Run: headless pygame with SDL's dummy video driver; simulated clock (each Clock.tick advances the game by its frame time, no real sleeping); random seed 0; keys injected as events and as key.get_pressed() state; mouse plan: one left click at the window centre at the start of phase 2, then a move to the lower-right quarter at the start of phase 3.
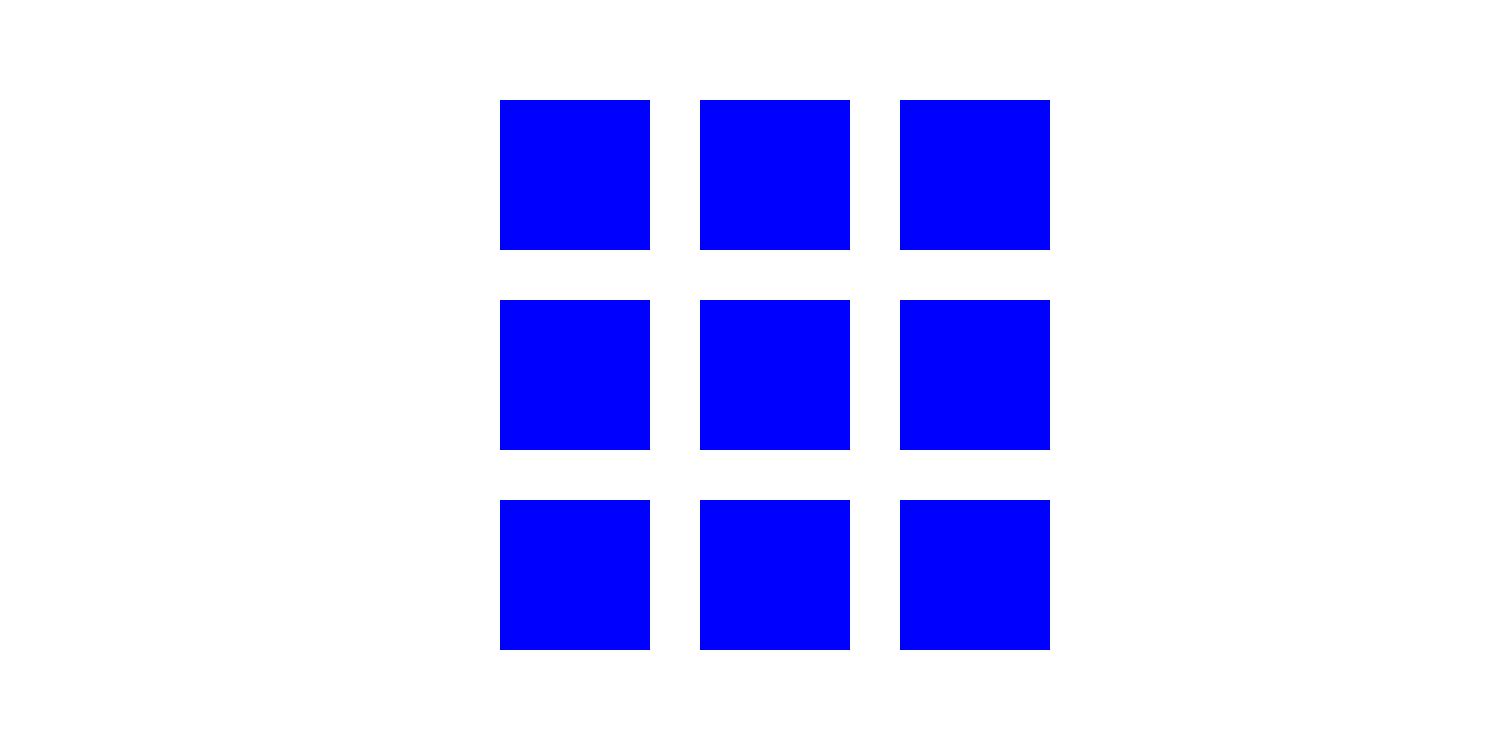
Frame 1 of 4 · flips 1–60 · no input
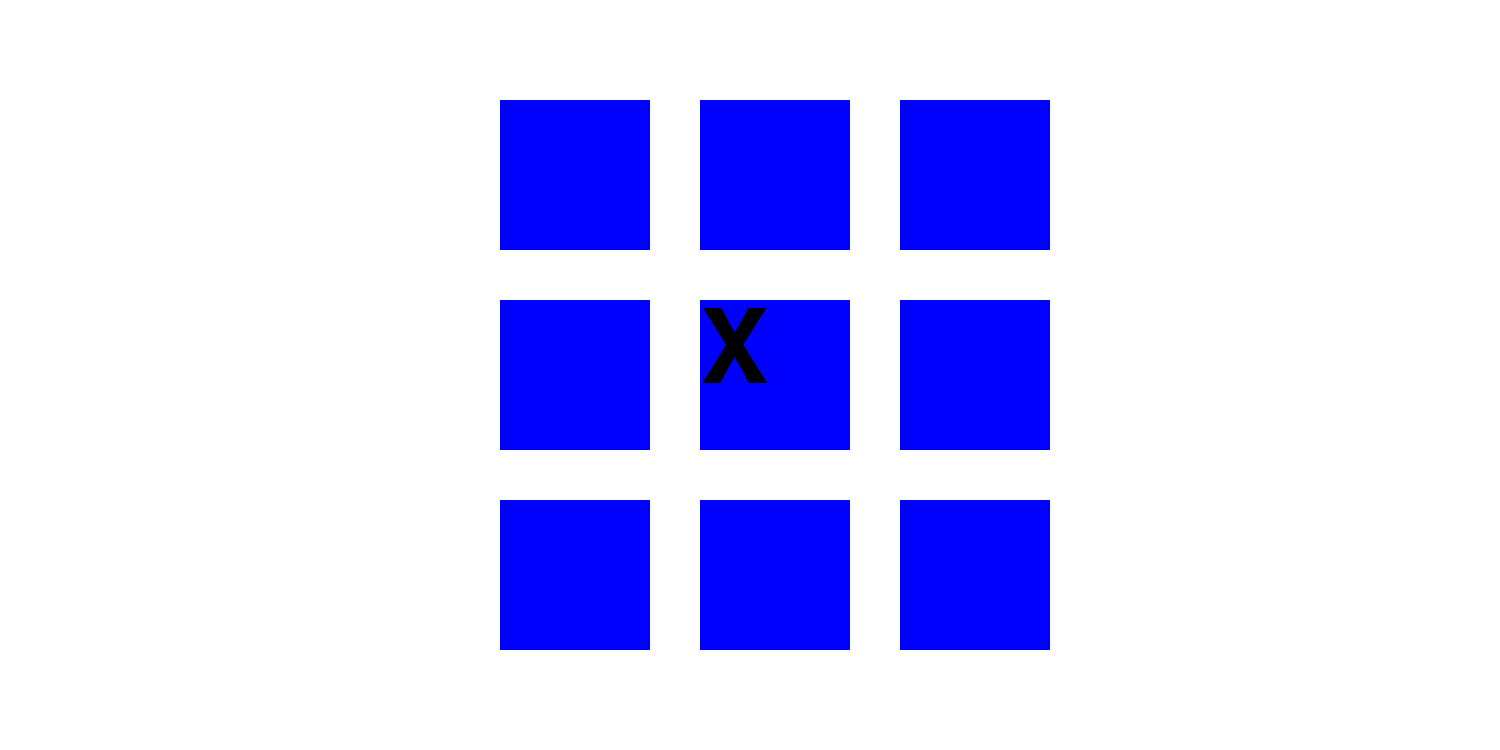
Frame 2 of 4 · flips 61–180 · clicked the window centre · tapped SPACE, RETURN · held RIGHT (→), D
Frame 3 of 4 · flips 181–300 · moved the mouse to the lower-right quarter · held DOWN (↓), S · screen unchanged from frame 2, image omitted
Frame 4 of 4 · flips 301–420 · held LEFT (←), A, UP (↑), W · screen unchanged from frame 3, image omitted

The pygame program that drew these frames:

from pygame import *
font.init()

class Button():
    def __init__(self, text, window, x, y, width, height, colour):
        self.rect = rect.Rect(x, y, width, height)
        self.colour = colour
        self.window = window
        self.text = text
    def show(self):
        draw.rect(self.window, self.colour, self.rect)
        try:
            self.window.blit(self.textrender, (self.rect.x, self.rect.y))
        except:
            pass
    def click(self, function):
        global istheturnofx
        if i.type == MOUSEBUTTONDOWN and i.button == 1:
            x, y = i.pos
            try:
                if self.rect.collidepoint(x, y):
                    function()
            except:
                pass
    def set_text(self):
        if istheturnofx:
            if self.text == None:
                self.text = 'X'
                self.textrender = font.SysFont('Arial', 150).render(self.text, True, (0, 0, 0))
                checkturn()
        else:
            if self.text == None:
                self.text = 'O'
                self.textrender = font.SysFont('Arial', 150).render(self.text, True, (0, 0, 0)) 
                checkturn()  

def checkturn():
    global istheturnofx
    if istheturnofx:
        istheturnofx = False
    else:
        istheturnofx = True        

def checkwin():
    global close
    global owon
    global xwon
    listofclicks = []
    for i in listofrectangles:
        listofclicks.append(i.text)
    if listofclicks[0] == 'X' and listofclicks[1] == 'X' and listofclicks[2] == 'X':
        xwon = True
    if listofclicks[3] == 'X' and listofclicks[4] == 'X' and listofclicks[5] == 'X':
        xwon = True
    if listofclicks[6] == 'X' and listofclicks[7] == 'X' and listofclicks[8] == 'X':
        xwon = True
    if listofclicks[0] == 'X' and listofclicks[3] == 'X' and listofclicks[6] == 'X':
        xwon = True
    if listofclicks[1] == 'X' and listofclicks[4] == 'X' and listofclicks[7] == 'X':
        xwon = True
    if listofclicks[2] == 'X' and listofclicks[5] == 'X' and listofclicks[8] == 'X':
        xwon = True
    if listofclicks[0] == 'X' and listofclicks[4] == 'X' and listofclicks[8] == 'X':
        xwon = True
    if listofclicks[2] == 'X' and listofclicks[4] == 'X' and listofclicks[6] == 'X':
        xwon = True
    if listofclicks[0] == 'O' and listofclicks[1] == 'O' and listofclicks[2] == 'O':
        owon = True
    if listofclicks[3] == 'O' and listofclicks[4] == 'O' and listofclicks[5] == 'O':
        owon = True
    if listofclicks[6] == 'O' and listofclicks[7] == 'O' and listofclicks[8] == 'O':
        owon = True
    if listofclicks[0] == 'O' and listofclicks[3] == 'O' and listofclicks[6] == 'O':
        owon = True
    if listofclicks[1] == 'O' and listofclicks[4] == 'O' and listofclicks[7] == 'O':
        owon = True
    if listofclicks[2] == 'O' and listofclicks[5] == 'O' and listofclicks[8] == 'O':
        owon = True
    if listofclicks[0] == 'O' and listofclicks[4] == 'O' and listofclicks[8] == 'O':
        owon = True
    if listofclicks[2] == 'O' and listofclicks[4] == 'O' and listofclicks[6] == 'O':
        owon = True
    if xwon:
        close = True
    if owon:
        close = True

closeall = False
while closeall != True:
    w = display.set_mode((1500, 750))
    display.set_caption('tic tac toe')
    listofrectangles = []
    x = 500
    y = 100
    owon = False
    xwon = False
    istheturnofx = True
    for i in range(3):
        for i in range(3):
            listofrectangles.append(Button(None, w, x, y, 150, 150, (0, 0, 255)))
            x += 200
        y += 200
        x = 500
    clock = time.Clock()
    close = False
    while close != True:
        w.fill((255, 255, 255))
        for i in event.get():
            if i.type == QUIT:
                close = True
                closeall = True
            for j in listofrectangles:
                j.click(j.set_text)
        if closeall:
            close = True
        for j in listofrectangles:
            j.show()
        checkwin()
        display.update()
        clock.tick(60)
    close = False
    while close != True:
        w.fill((255, 255, 255))      
        if closeall:
            close = True
        for i in event.get():
            if i.type == QUIT:
                close = True
                closeall = True
            if i.type == KEYDOWN:
                if i.key == K_1:
                    close = True
        if xwon:
            w.blit(font.SysFont('Arial', 100).render('X wins! (1-try again)', True, (0, 255, 0)), (500, 200))
        else:
            w.blit(font.SysFont('Arial', 100).render('O wins! (1-try again)', True, (0, 255, 0)), (500, 200))
        display.update()
        clock.tick(60)
